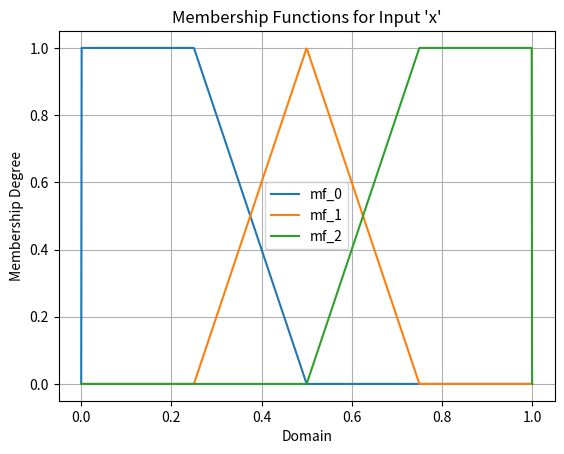
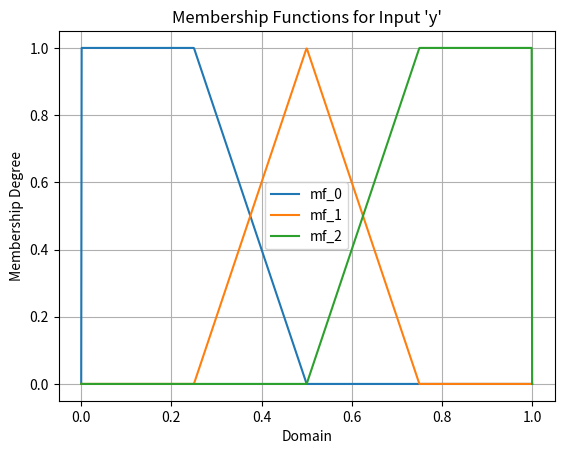
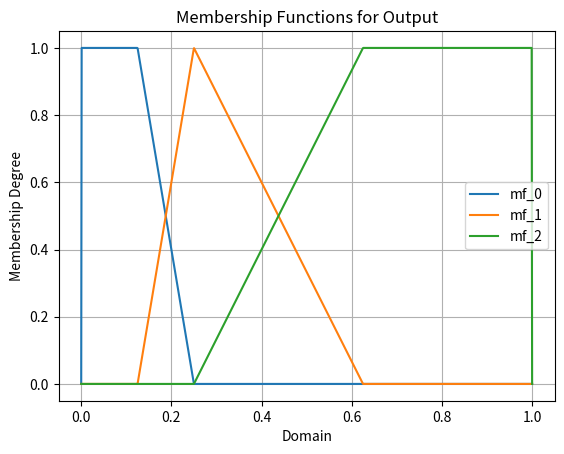
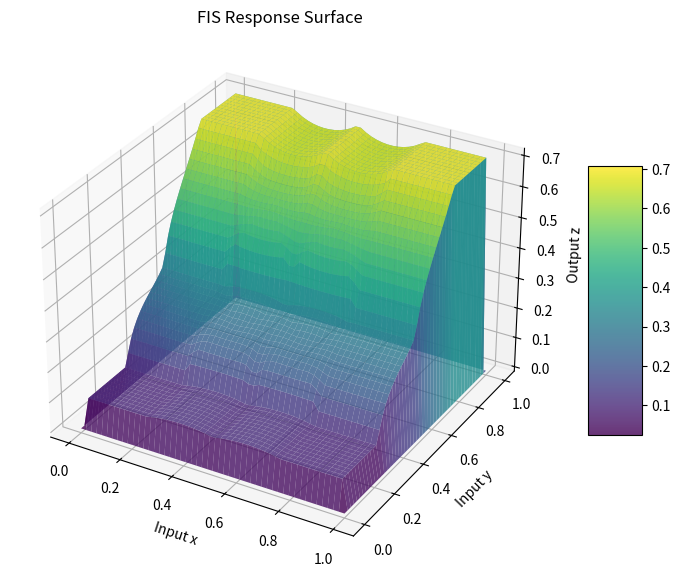

Reproduce these figures in Python, in order.
import numpy as np
import matplotlib.pyplot as plt
from mpl_toolkits.mplot3d import Axes3D  # For 3D plotting
import time

def trimf(x, a, b, c):
    """
    Triangular membership function.
    """
    eps = 1e-8
    return np.maximum(np.minimum((x - a) / (b - a + eps), (c - x) / (c - b + eps)), 0)

def trapmf(x, a, b, c, d):
    """
    Trapezoidal membership function.
    """
    eps = 1e-8
    return np.maximum(np.minimum(np.minimum((x - a) / (b - a + eps), 1), (d - x) / (d - c + eps)), 0)

class MamdaniFIS:
    def __init__(self, output_range=(0, 1), n_points=1000):
        # Create the output universe for defuzzification.
        self.n_points = n_points
        self.output_universe = np.linspace(output_range[0], output_range[1], n_points)
        # Dictionaries to hold membership functions.
        self.input_mfs = {}   # e.g., { 'x': {'mf_0': func, 'mf_1': func, ...}, ... }
        self.output_mfs = {}  # e.g., { 'mf_0': func, 'mf_1': func, ... }
        self.rules = []       # List of fuzzy rules.

    def _generate_membership_parameters(self, centers, domain=(0,1), shoulder_frac=0.5):
        """
        Given a list of centers (which must lie strictly between the domain boundaries),
        generate a list of membership function definitions so that:
         - The left extreme MF is a left shoulder defined as a trapezoid:
              parameters: (domain_start, domain_start, L_top, first_center)
         - The interior MFs are triangles whose bases touch the shoulder tops:
              left base of first interior = L_top, right base of last interior = R_top.
         - The right extreme MF is a right shoulder defined as a trapezoid:
              parameters: (last_center, R_top, domain_end, domain_end)
              
        Here, L_top = domain_start + shoulder_frac*(first_center - domain_start)  
        and   R_top = domain_end - shoulder_frac*(domain_end - last_center)
        
        For interior centers (if more than one), use standard midpoints.
        
        Returns a list of tuples: (mf_type, parameters)
          - For trapezoidal MFs: ("trap", (a, b, c, d))
          - For triangular MFs: ("tri", (a, b, c))
        """
        centers = sorted(centers)
        L, R = domain
        params_list = []
        
        # Left extreme: trapezoidal MF.
        L_top = L + shoulder_frac * (centers[0] - L)
        left_trap = ("trap", (L, L, L_top, centers[0]))
        params_list.append(left_trap)
        
        n = len(centers)
        if n == 1:
            # Only one given center: define one interior MF.
            R_top = R - shoulder_frac * (R - centers[0])
            interior = ("tri", (L_top, centers[0], R_top))
            params_list.append(interior)
        else:
            # For the first interior MF:
            next_mid = (centers[0] + centers[1]) / 2
            interior_first = ("tri", (L_top, centers[0], next_mid))
            params_list.append(interior_first)
            # For additional interior MFs, if any.
            for i in range(1, n-1):
                left_base = (centers[i-1] + centers[i]) / 2
                right_base = (centers[i] + centers[i+1]) / 2
                interior = ("tri", (left_base, centers[i], right_base))
                params_list.append(interior)
            # For the last interior MF:
            R_top = R - shoulder_frac * (R - centers[-1])
            interior_last = ("tri", (((centers[-2] + centers[-1]) / 2), centers[-1], R_top))
            params_list.append(interior_last)
        
        # Right extreme: trapezoidal MF.
        R_top = R - shoulder_frac * (R - centers[-1])
        right_trap = ("trap", (centers[-1], R_top, R, R))
        params_list.append(right_trap)
        
        return params_list

    def add_input_triangles(self, var, centers, domain=(0,1), shoulder_frac=0.5):
        """
        Automatically generate and add membership functions for an input variable using the given centers.
        Extreme sets are defined as trapezoidal shoulders and interior sets as triangles.
        """
        params_list = self._generate_membership_parameters(centers, domain, shoulder_frac)
        if var not in self.input_mfs:
            self.input_mfs[var] = {}
        for i, (mf_type, params) in enumerate(params_list):
            label = f"mf_{i}"
            if mf_type == "tri":
                self.input_mfs[var][label] = lambda x, a=params[0], b=params[1], c=params[2]: trimf(x, a, b, c)
            else:  # "trap"
                self.input_mfs[var][label] = lambda x, a=params[0], b=params[1], c=params[2], d=params[3]: trapmf(x, a, b, c, d)

    def add_output_triangles(self, centers, domain=(0,1), shoulder_frac=0.5):
        """
        Automatically generate and add membership functions for the output variable.
        """
        params_list = self._generate_membership_parameters(centers, domain, shoulder_frac)
        for i, (mf_type, params) in enumerate(params_list):
            label = f"mf_{i}"
            if mf_type == "tri":
                self.output_mfs[label] = lambda x, a=params[0], b=params[1], c=params[2]: trimf(x, a, b, c)
            else:
                self.output_mfs[label] = lambda x, a=params[0], b=params[1], c=params[2], d=params[3]: trapmf(x, a, b, c, d)

    def add_input_mf(self, var, label, mf_func):
        if var not in self.input_mfs:
            self.input_mfs[var] = {}
        self.input_mfs[var][label] = mf_func

    def add_output_mf(self, label, mf_func):
        self.output_mfs[label] = mf_func

    def add_rule(self, antecedents, output_label):
        """
        Add a fuzzy rule.
        antecedents: dict mapping variable names to MF labels.
        output_label: label of the output MF.
        """
        self.rules.append((antecedents, output_label))

    def infer(self, inputs):
        """
        Perform fuzzy inference using centroid averaging.
        """
        weighted_sum = 0.0
        total_area = 0.0
        for antecedents, output_label in self.rules:
            degrees = []
            for var, label in antecedents.items():
                mf_func = self.input_mfs[var][label]
                degrees.append(mf_func(inputs[var]))
            firing_strength = np.min(degrees)
            output_values = self.output_mfs[output_label](self.output_universe)
            clipped = np.fmin(firing_strength, output_values)
            area = np.sum(clipped)
            if area > 0:
                centroid = np.sum(clipped * self.output_universe) / area
            else:
                centroid = 0
            weighted_sum += centroid * area
            total_area += area
        if total_area == 0:
            return 0
        return weighted_sum / total_area

    def plot_response_surface(self, x_range, y_range, x_points=50, y_points=50):
        x_vals = np.linspace(x_range[0], x_range[1], x_points)
        y_vals = np.linspace(y_range[0], y_range[1], y_points)
        X, Y = np.meshgrid(x_vals, y_vals)
        Z = np.zeros_like(X)
        for i in range(x_points):
            for j in range(y_points):
                inp = {'x': X[j, i], 'y': Y[j, i]}
                Z[j, i] = self.infer(inp)
        fig = plt.figure(figsize=(10,7))
        ax = fig.add_subplot(111, projection='3d')
        surface = ax.plot_surface(X, Y, Z, cmap='viridis', edgecolor='none', alpha=0.8)
        ax.set_xlabel('Input x')
        ax.set_ylabel('Input y')
        ax.set_zlabel('Output z')
        ax.set_title("FIS Response Surface")
        fig.colorbar(surface, shrink=0.5, aspect=5)
        plt.show()

    def plot_memberships(self, domain=(0,1), num_points=1000):
        x_vals = np.linspace(domain[0], domain[1], num_points)
        # Plot membership functions for each input variable.
        for var, mf_dict in self.input_mfs.items():
            plt.figure()
            for label, mf in mf_dict.items():
                plt.plot(x_vals, mf(x_vals), label=label)
            plt.title(f"Membership Functions for Input '{var}'")
            plt.xlabel("Domain")
            plt.ylabel("Membership Degree")
            plt.legend()
            plt.grid(True)
            plt.show()
        # Plot membership functions for the output.
        if self.output_mfs:
            plt.figure()
            for label, mf in self.output_mfs.items():
                plt.plot(x_vals, mf(x_vals), label=label)
            plt.title("Membership Functions for Output")
            plt.xlabel("Domain")
            plt.ylabel("Membership Degree")
            plt.legend()
            plt.grid(True)
            plt.show()

# --- Example usage ---
if __name__ == "__main__":
    # Create a FIS whose output is in [0, 1].
    fis = MamdaniFIS(output_range=(0,1), n_points=1000)
    
    # For input variables, use one center (0.5) so that the MFs become:
    # Left shoulder, interior MF, and right shoulder.
    fis.add_input_triangles("x", [0.5], domain=(0,1), shoulder_frac=0.5)
    fis.add_input_triangles("y", [0.5], domain=(0,1), shoulder_frac=0.5)
    
    # For the output, choose a center (e.g., 0.25) to force low output.
    fis.add_output_triangles([0.25], domain=(0,1), shoulder_frac=0.5)
    
    # Define a simple rule base.
    fis.add_rule({'x': 'mf_0', 'y': 'mf_0'}, 'mf_0')
    fis.add_rule({'x': 'mf_1', 'y': 'mf_0'}, 'mf_0')
    fis.add_rule({'x': 'mf_2', 'y': 'mf_0'}, 'mf_0')
    fis.add_rule({'x': 'mf_0', 'y': 'mf_1'}, 'mf_1')
    fis.add_rule({'x': 'mf_1', 'y': 'mf_1'}, 'mf_1')
    fis.add_rule({'x': 'mf_2', 'y': 'mf_1'}, 'mf_1')
    fis.add_rule({'x': 'mf_0', 'y': 'mf_2'}, 'mf_2')
    fis.add_rule({'x': 'mf_1', 'y': 'mf_2'}, 'mf_2')
    fis.add_rule({'x': 'mf_2', 'y': 'mf_2'}, 'mf_2')
    
    # For x nearly high (0.99) and y low (0.25), we expect a low output.
    result = fis.infer({'x': 0.99, 'y': 0.25})
    print("Inference result for x=0.99, y=0.25:", result)
    
    # Plot the membership functions and the response surface.
    fis.plot_memberships(domain=(0,1), num_points=1000)
    fis.plot_response_surface(x_range=(0,1), y_range=(0,1), x_points=50, y_points=50)
